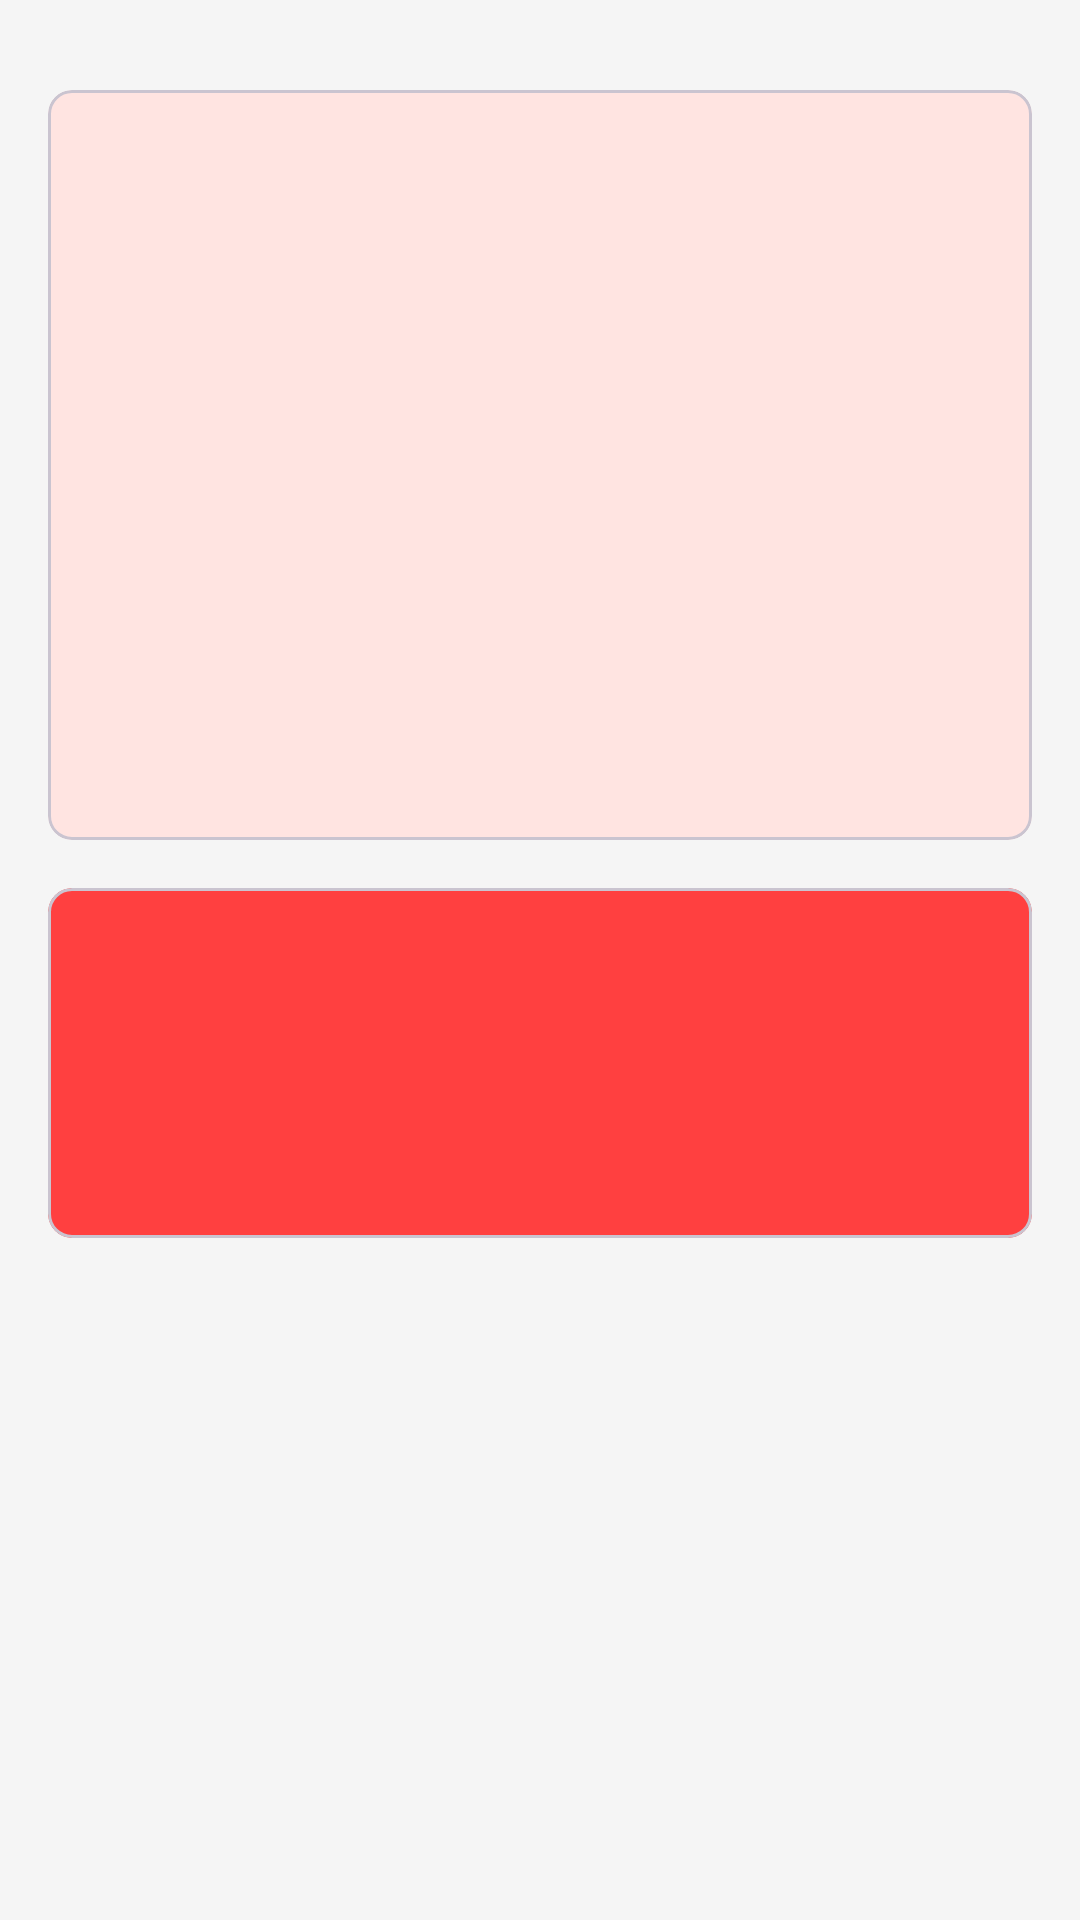

Layout XML and referenced resources for this Android screen:
<!-- AndroidManifest.xml: application theme Theme.Responsi1Mobile50 -->
<!-- res/layout/activity_pelatih.xml -->
<?xml version="1.0" encoding="utf-8"?>
<LinearLayout xmlns:android="http://schemas.android.com/apk/res/android"
    xmlns:app="http://schemas.android.com/apk/res-auto"
    xmlns:tools="http://schemas.android.com/tools"
    android:layout_width="match_parent"
    android:layout_height="match_parent"
    android:orientation="vertical"
    android:background="#F5F5F5"
    tools:context=".PelatihActivity">

    <com.google.android.material.card.MaterialCardView
        android:layout_width="match_parent"
        android:layout_height="wrap_content"
        android:layout_marginLeft="16dp"
        android:layout_marginRight="16dp"
        android:layout_marginTop="30dp"
        app:cardBackgroundColor="@color/card_red_background"
        app:cardCornerRadius="8dp">

        <ImageView
            android:id="@+id/iv_coach_photo"
            android:layout_width="match_parent"
            android:layout_height="250dp"
            android:scaleType="centerCrop"
            tools:src="@tools:sample/avatars" />

    </com.google.android.material.card.MaterialCardView>

    <com.google.android.material.card.MaterialCardView
        android:layout_width="match_parent"
        android:layout_height="wrap_content"
        android:layout_marginTop="16dp"
        android:layout_marginLeft="16dp"
        android:layout_marginRight="16dp"
        app:cardBackgroundColor="#FF4040"
        app:cardCornerRadius="8dp">

        <LinearLayout
            android:layout_width="match_parent"
            android:layout_height="wrap_content"
            android:gravity="center_horizontal"
            android:orientation="vertical"
            android:padding="16dp">

            <TextView
                android:id="@+id/tv_coach_name"
                android:layout_width="wrap_content"
                android:layout_height="wrap_content"
                android:textColor="@android:color/black"
                android:textSize="22sp"
                android:textStyle="bold|italic"
                tools:text="Coach Name" />

            <TextView
                android:id="@+id/tv_coach_dob"
                android:layout_width="wrap_content"
                android:layout_height="wrap_content"
                android:layout_marginTop="8dp"
                android:textColor="@android:color/black"
                android:textSize="16sp"
                android:textStyle="bold"
                tools:text="1980-01-01" />

            <TextView
                android:id="@+id/tv_coach_nationality"
                android:layout_width="wrap_content"
                android:layout_height="wrap_content"
                android:layout_marginTop="4dp"
                android:textColor="@android:color/black"
                android:textSize="16sp"
                android:textStyle="bold"
                tools:text="Nationality" />

        </LinearLayout>
    </com.google.android.material.card.MaterialCardView>

</LinearLayout>
<!-- resources referenced by this layout -->
<resources>
  <color name="card_red_background">#FFE4E1</color>
  <style name="Theme.Responsi1Mobile50" parent="Theme.Material3.DayNight.NoActionBar">
          
      </style>
</resources>
